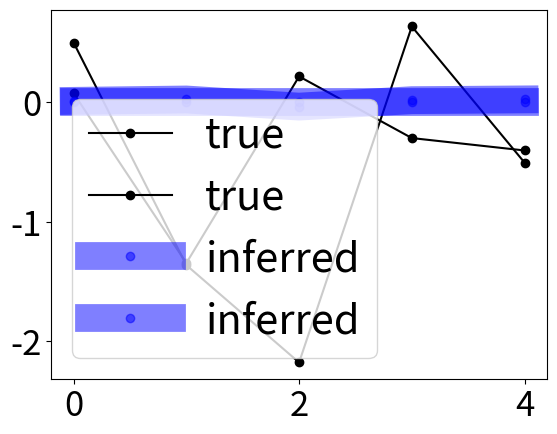

The matplotlib source for this figure:
# -*- coding: utf-8 -*-
"""
Created on Mon Jul 10 01:55:48 2023

@author: kevin
"""

import numpy as np
from matplotlib import pyplot as plt
import scipy as sp
from scipy.optimize import minimize

import matplotlib 
matplotlib.rc('xtick', labelsize=25) 
matplotlib.rc('ytick', labelsize=25)

# %% circuit model setup
N = 5  # number of interneurons (AIB, AIY, AIZ, AIA, RIA; downstream from AWC)
B = 2  # number of motor readout (WV and BRW)
C = 5  # number of ablation conditions

def NL(x):
    return np.maximum(0, x)

# %% true model
Wim = np.random.randn(N,B)  # weights from interneuron to motor
Vi = np.random.rand(N)  # voltage of interneurons
Vm = NL(Wim.T @ Vi)  # voltage of motor readout

# %% ablation information
M_nc = np.zeros((N,C))  # matrix for neuron ablations
M_bc = np.zeros((B,C))  # matrix for behavior given ablation
for cc in range(C):
    Vab = Vi*1
    Vab[cc] = 0
    M_nc[:,cc] = Vab
    M_bc[:,cc] = NL(Wim.T @ Vab)

Winf = np.linalg.solve(M_nc.T,M_bc.T)
# %% plot results
plt.figure()
plt.plot(Wim,'k-o',label='true')
plt.plot(Winf,'b-o',linewidth=20,alpha=0.5,label='inferred')
plt.legend(fontsize=30)
